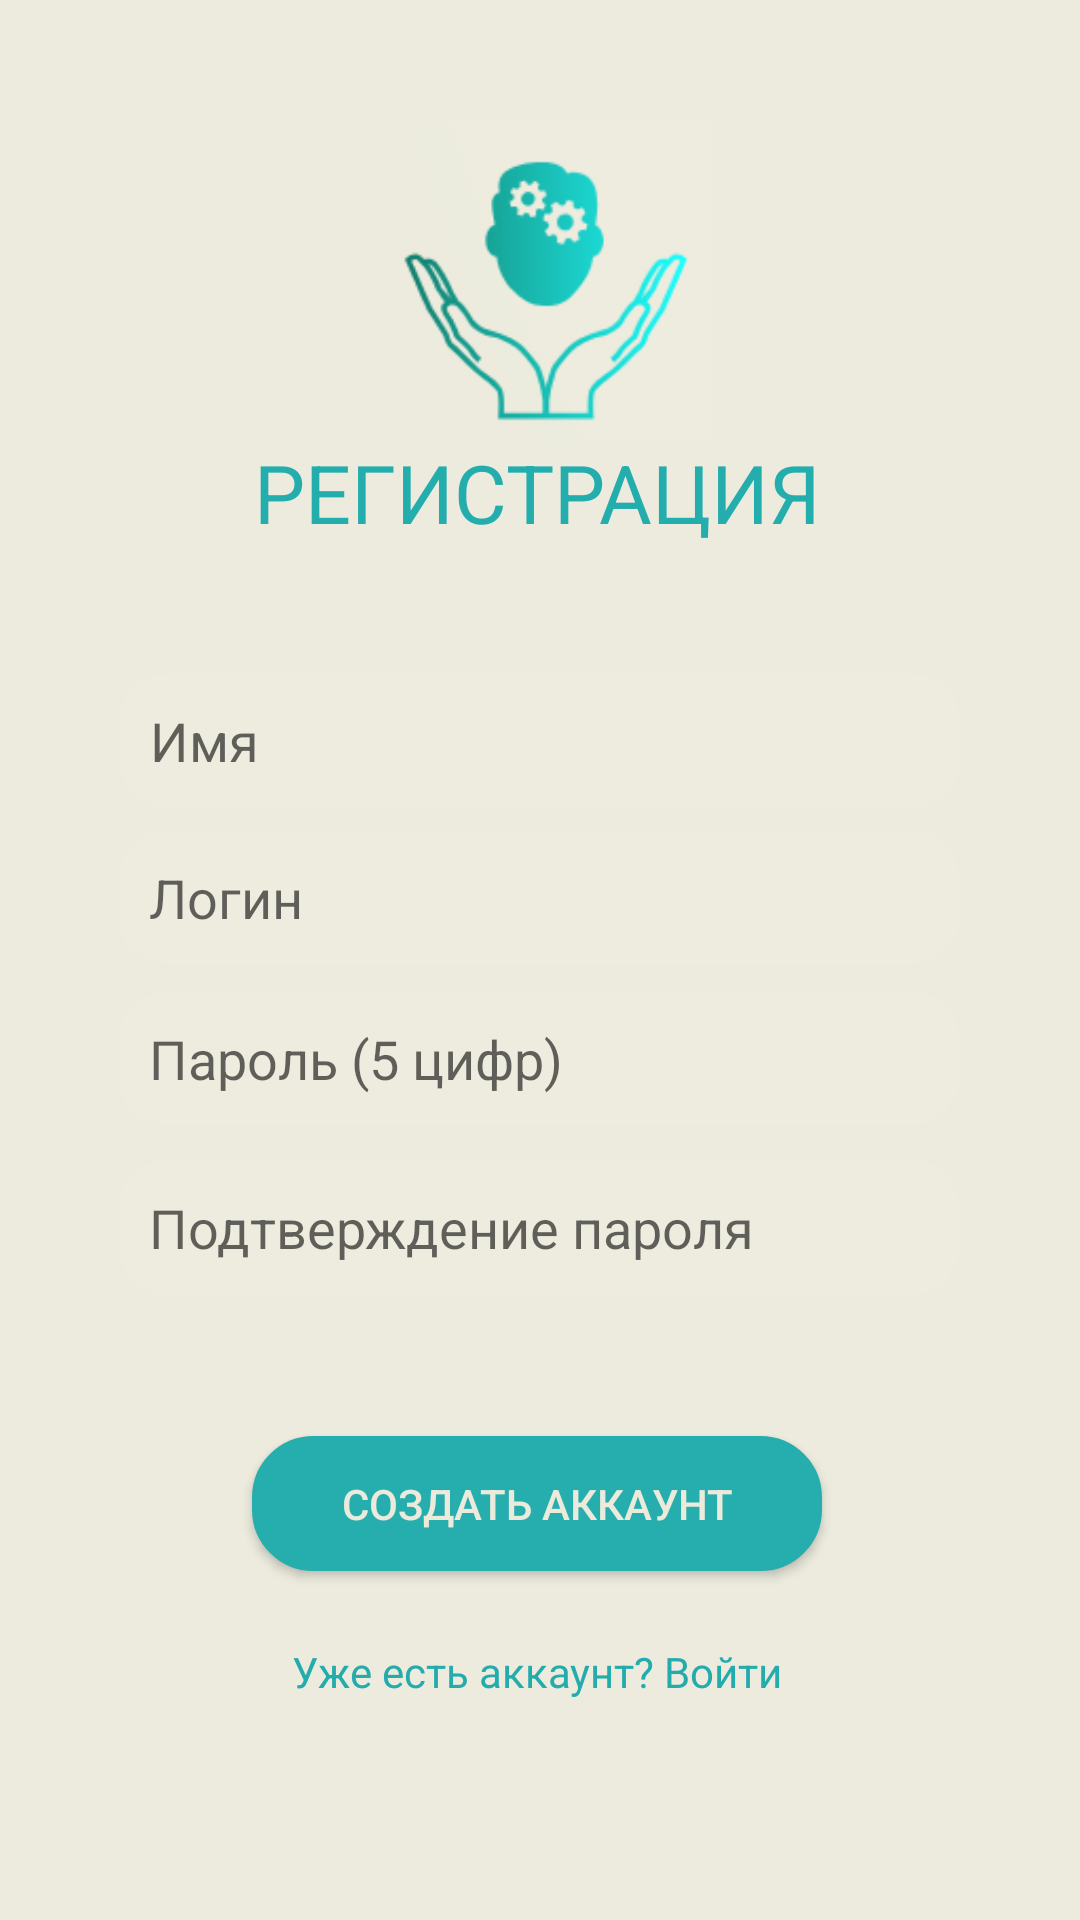

Android layout source for this screen:
<!-- AndroidManifest.xml: application theme Theme.EmoMind -->
<!-- res/layout/activity_registration.xml -->
<?xml version="1.0" encoding="utf-8"?>
<androidx.constraintlayout.widget.ConstraintLayout xmlns:android="http://schemas.android.com/apk/res/android"
    xmlns:app="http://schemas.android.com/apk/res-auto"
    xmlns:tools="http://schemas.android.com/tools"
    android:layout_width="match_parent"
    android:layout_height="match_parent"
    android:background="#ECEBDE"
    android:padding="16dp">

    <TextView
        android:id="@+id/textViewRegister"
        android:layout_width="wrap_content"
        android:layout_height="wrap_content"
        android:text="@string/registration"
        android:textColor="#24ADAD"
        android:textSize="27sp"
        android:textStyle="normal"
        app:layout_constraintBottom_toBottomOf="parent"
        app:layout_constraintEnd_toEndOf="parent"
        app:layout_constraintHorizontal_bias="0.496"
        app:layout_constraintStart_toStartOf="parent"
        app:layout_constraintTop_toTopOf="parent"
        app:layout_constraintVertical_bias="0.227"
        tools:ignore="MissingClass" />

    <EditText
        android:id="@+id/editTextName"
        android:layout_width="280dp"
        android:layout_height="wrap_content"
        android:background="@drawable/custom_edittext_shape"
        android:hint="@string/name_hint"
        android:inputType="text"
        android:padding="10dp"
        app:layout_constraintBottom_toBottomOf="parent"
        app:layout_constraintEnd_toEndOf="parent"
        app:layout_constraintStart_toStartOf="parent"
        app:layout_constraintTop_toTopOf="parent"
        app:layout_constraintVertical_bias="0.37" />

    <EditText
        android:id="@+id/editTextText"
        android:layout_width="280dp"
        android:layout_height="wrap_content"
        android:background="@drawable/custom_edittext_shape"
        android:hint="@string/login_hint"
        android:inputType="text"
        android:padding="10dp"
        app:layout_constraintBottom_toBottomOf="parent"
        app:layout_constraintEnd_toEndOf="parent"
        app:layout_constraintHorizontal_bias="0.49"
        app:layout_constraintStart_toStartOf="parent"
        app:layout_constraintTop_toTopOf="parent"
        app:layout_constraintVertical_bias="0.463" />

    <EditText
        android:id="@+id/editTextPassword"
        android:layout_width="280dp"
        android:layout_height="wrap_content"
        android:background="@drawable/custom_edittext_shape"
        android:hint="@string/password"
        android:inputType="numberPassword"
        android:maxLength="5"
        android:padding="10dp"
        app:layout_constraintBottom_toBottomOf="parent"
        app:layout_constraintEnd_toEndOf="parent"
        app:layout_constraintHorizontal_bias="0.49"
        app:layout_constraintStart_toStartOf="parent"
        app:layout_constraintTop_toTopOf="parent"
        app:layout_constraintVertical_bias="0.558" />

    <Button
        android:id="@+id/buttonCreateAccount"
        android:layout_width="190dp"
        android:layout_height="45dp"
        android:layout_marginTop="200dp"
        android:background="@drawable/custom_button_shape"
        android:padding="12dp"
        android:text="@string/create_account"
        android:textColor="#EBEADB"
        app:layout_constraintBottom_toBottomOf="parent"
        app:layout_constraintEnd_toEndOf="parent"
        app:layout_constraintHorizontal_bias="0.492"
        app:layout_constraintStart_toStartOf="parent"
        app:layout_constraintTop_toTopOf="parent"
        app:layout_constraintVertical_bias="0.724" />

    <TextView
        android:id="@+id/textViewLogin"
        android:layout_width="wrap_content"
        android:layout_height="wrap_content"
        android:layout_marginTop="16dp"
        android:clickable="true"
        android:focusable="true"
        android:text="@string/already_have_account"
        android:textColor="#24ACAC"
        app:layout_constraintBottom_toBottomOf="parent"
        app:layout_constraintEnd_toEndOf="parent"
        app:layout_constraintHorizontal_bias="0.495"
        app:layout_constraintStart_toStartOf="parent"
        app:layout_constraintTop_toTopOf="parent"
        app:layout_constraintVertical_bias="0.9" />

    <EditText
        android:id="@+id/editTextConfirmPassword"
        android:layout_width="280dp"
        android:layout_height="wrap_content"
        android:background="@drawable/custom_edittext_shape"
        android:hint="@string/confirm_password"
        android:inputType="numberPassword"
        android:padding="10dp"
        app:layout_constraintBottom_toBottomOf="parent"
        app:layout_constraintEnd_toEndOf="parent"
        app:layout_constraintHorizontal_bias="0.49"
        app:layout_constraintStart_toStartOf="parent"
        app:layout_constraintTop_toTopOf="parent"
        app:layout_constraintVertical_bias="0.658" />

    <ImageView
        android:id="@+id/imageView2"
        android:layout_width="132dp"
        android:layout_height="107dp"
        android:src="@drawable/image_2024_09_21_13_00_45"
        app:layout_constraintBottom_toBottomOf="parent"
        app:layout_constraintEnd_toEndOf="parent"
        app:layout_constraintHorizontal_bias="0.497"
        app:layout_constraintStart_toStartOf="parent"
        app:layout_constraintTop_toTopOf="parent"
        app:layout_constraintVertical_bias="0.048" />

</androidx.constraintlayout.widget.ConstraintLayout>
<!-- resources referenced by this layout -->
<resources>
  <!-- drawable custom_button_shape (drawable) -->
  <?xml version="1.0" encoding="utf-8"?>
  <shape xmlns:android="http://schemas.android.com/apk/res/android"
      android:shape="rectangle">
      <corners android:radius="20dp"/>
      <stroke
          android:width="1dp"
          android:color="#26ADAD"/>
      <solid android:color="#26ADAD"/>
  </shape>
  <!-- drawable custom_edittext_shape (drawable) -->
  <?xml version="1.0" encoding="utf-8"?>
  <shape xmlns:android="http://schemas.android.com/apk/res/android"
      android:shape="rectangle">
      <corners android:radius="15dp"/>
      <stroke
          android:width="1dp"
          android:color="#EDECDF"/>
      <solid android:color="#EDECDF"/>
  </shape>
  <!-- drawable image_2024_09_21_13_00_45: png bitmap (drawable, 13792 bytes) -->
  <string name="already_have_account" translatable="false">Уже есть аккаунт? Войти</string>
  <string name="confirm_password" translatable="false">Подтверждение пароля</string>
  <string name="create_account" translatable="false">Создать аккаунт</string>
  <string name="login_hint" translatable="true">Логин</string>
  <string name="name_hint" translatable="true">Имя</string>
  <string name="password" translatable="false">Пароль (5 цифр)</string>
  <string name="registration" translatable="false">РЕГИСТРАЦИЯ</string>
  <style name="Theme.EmoMind" parent="Theme.AppCompat.Light.NoActionBar">
      </style>
</resources>
